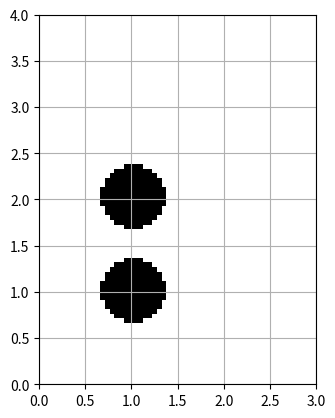

Here is the Python script that generated this plot:
"""
Module for interfacing a 2D Map in the form of Grid Occupancy
"""

import numpy as np
import matplotlib.pyplot as plt

class GridOccupancyMap(object):
    """

    """
    def __init__(self, low=(0, 0), high=(2, 2), res=0.05) -> None:
        self.map_area = [low, high]    #a rectangular area    
        self.map_size = np.array([high[0]-low[0], high[1]-low[1]])
        self.resolution = res

        self.n_grids = [ int(s//res) for s in self.map_size]

        self.grid = np.zeros((self.n_grids[0], self.n_grids[1]), dtype=np.uint8)

        self.extent = [self.map_area[0][0], self.map_area[1][0], self.map_area[0][1], self.map_area[1][1]]

    def in_collision(self, pos):
        ####
        #### must return box number as val?
        ####
        indices = [int((pos[i] - self.map_area[0][i]) // self.resolution) for i in range(2)]
        for i, ind in enumerate(indices):
            if ind < 0 or ind >= self.n_grids[i]:
                return 1
        
        return self.grid[indices[0], indices[1]] 

    def populate(self, n_obs=6): # only really needed for testing rrt algorithm
        """
        generate a grid map with some circle shaped obstacles
        """
        origins = np.random.uniform(
            low=self.map_area[0] + self.map_size[0]*0.2, 
            high=self.map_area[0] + self.map_size[0]*0.8, 
            size=(n_obs, 2))
        radius = np.random.uniform(low=0.1, high=0.3, size=n_obs)
        #fill the grids by checking if the grid centroid is in any of the circle
        for i in range(self.n_grids[0]):
            for j in range(self.n_grids[1]):
                centroid = np.array([self.map_area[0][0] + self.resolution * (i+0.5), 
                                     self.map_area[0][1] + self.resolution * (j+0.5)])
                for o, r in zip(origins, radius):
                    if np.linalg.norm(centroid - o) <= r:
                        self.grid[i, j] = 1
                        break

    def register_obstacle(self,posLst,radius=0.34): #raidus provided in meters 
        ####
        #### must register box number in grid
        ####
        for i in range(self.n_grids[0]):
            for j in range(self.n_grids[1]):
                centroid = np.array([self.map_area[0][0] + self.resolution * (i+0.5), 
                                     self.map_area[0][1] + self.resolution * (j+0.5)])
                for pos in posLst:
                    if np.linalg.norm(centroid - pos) <= radius:
                        self.grid[i, j] = 1
                    

    def draw_map(self):
        #note the x-y axes difference between imshow and plot
        plt.clf()
        plt.grid()
        plt.imshow(self.grid.T, cmap="Greys", origin='lower', vmin=0, vmax=1, extent=self.extent, interpolation='none')

if __name__ == '__main__':
    path_res = 0.05
    map = GridOccupancyMap(low=(0, 0), high=(3, 4), res=path_res)
    # map.populate()
    map.register_obstacle([np.array([1,1]),np.array([1,2])])
    map.draw_map()
    plt.show()